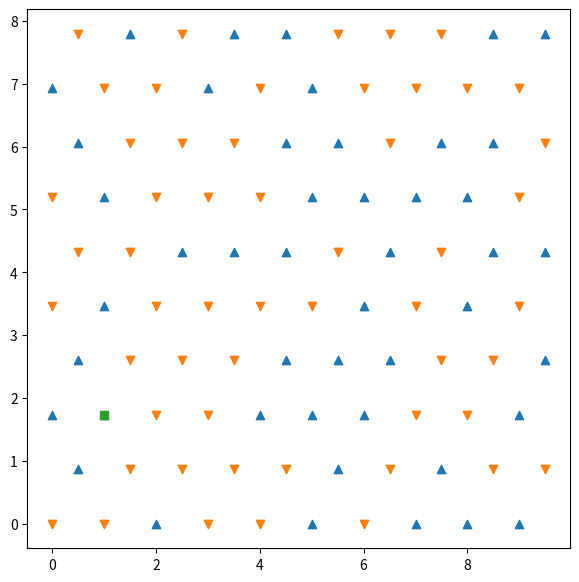
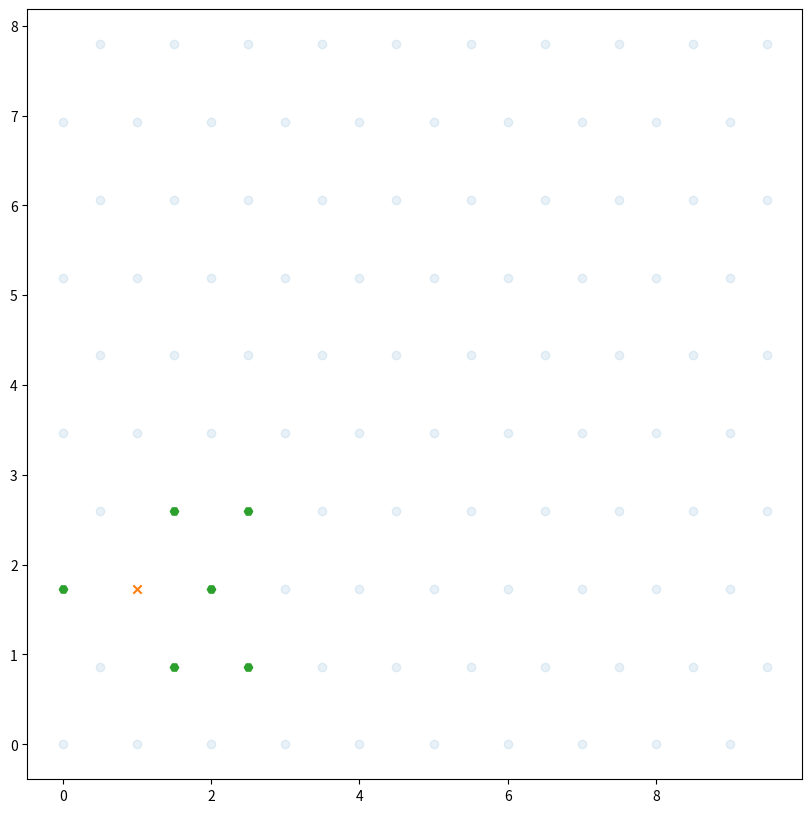

Write the Python code that produced these figures, in order.
import numpy as np
import matplotlib.pyplot as plt

def main():
    """
    Testing the Hexagonal lattice created with python:
    - Start from a square matrix.
    - Transform the coordinates of the points in the matrix.
    - Keep the square matrix but change the number of nearest neighboors for 
      each point according on the Hexagonal shape.
    """
    nlat = 10
    hot = 1
    # initialize lattice
    if hot:
        rng = np.random.default_rng()
        field = rng.random((nlat, nlat))
        field[field > 0.5] = 1
        field[field <= 0.5] = -1
    if not hot:
        field = np.ones((nlat,nlat))

    # Initialize vector of diretions (periodic condition)
    npp = np.arange( nlat ) + 1
    npp[ nlat - 1 ] = 0
    nmm = np.arange( nlat ) - 1
    nmm[ 0 ] = nlat - 1
    # Choosing a point for tests
    i = 2
    j = 1
    print(f'Sum of spin on position ({i}, {j}):' , neigh_force(i, j, field, npp, nmm))
    plot_lattice(field, i, j)
    test_neighboors(nlat, npp, nmm, i, j)

########## Add to Ising #################################################
def neighboors(i, j, npp, nmm):
    """
    Evaluate the neighboors of a point in a hex. lattice.
    """
    ip = npp[i]
    im = nmm[i]
    jp = npp[j]
    jm = nmm[j]
    # Initialize output array (of coordinates)
    coordinates = np.empty((6, 2)).astype(int)
    #       -----------------------
    # i = 0 |    x     x     x    |
    #       |                     |
    # i = 1 | x     x     x     x |
    #       |                     |
    # i = 2 |    x     x     x    |
    #       |                     |
    # i = 3 | x     x     x     x |
    #       -----------------------

    # First 4 rows are the same of the square lattice
    coordinates[0] = np.array([i , jp])
    coordinates[1] = np.array([i , jm])
    coordinates[2] = np.array([ip, j ])
    coordinates[3] = np.array([im, j ])

    # Last two rows change for the lateral shift of the matrix.
    if i % 2 == 0: # See a left shift
        coordinates[4] = np.array([ip, jp])
        coordinates[5] = np.array([im, jp])
    else: # See a right shift
        coordinates[4] = np.array([im, jm])
        coordinates[5] = np.array([ip, jm])
    return coordinates

def neigh_force(i, j, field, npp, nmm):
    """
    Evaluate the sum of the spin in the lattice.
    """
    neigh = neighboors(i, j, npp, nmm)
    force = 0
    for k in range(len(neigh)):
        i = neigh[k, 0]
        j = neigh[k, 1]
        force = force + field[i, j]
    return force
#################################################


def transform_lattice(field):
    """
    Transform the square matrix into a set of points X, Y on a Hexagon.
    """
    # Initialize the meshgrid of coordinates
    nlat = len(field)
    lat_grid = np.arange(nlat)
    X, Y = np.meshgrid( lat_grid, lat_grid)
    # Transform the X variable (rotation)
    ratio = np.sqrt(3)/2 # cos(60°)
    Y = Y * ratio
    X = X.astype(float)
    # Shifting 1 row every 2 rows
    ratiox = 1/2
    X[1::2, :] += ratiox

    return X, Y

def test_neighboors(nlat, npp, nmm, i, j):
    """
    Testing the function neighboors on the Hexagonal lattice.
    Plot the point (i, j) and his neighboors highlighted in the lattice.
    """
    field = np.ones((nlat, nlat))
    X, Y = transform_lattice(field)
    plt.figure(figsize=(10, 10))
    field[i, j] = 0
    for x, y in neighboors(i,j, npp, nmm):
        field[x, y] = 10
    plt.scatter(X[field==1], Y[field==1], marker = 'o', alpha = 0.1)
    plt.scatter(X[field==0], Y[field==0], marker = 'x')
    plt.scatter(X[field==10], Y[field==10], marker='H')
    plt.show()

def plot_lattice(field, i, j):
    """
    Plot the lattice with the spin up and down.
    """
    X, Y = transform_lattice(field)
    plt.figure(figsize=(7, 7))
    plt.scatter(X[field==1], Y[field==1], marker='^')
    plt.scatter(X[field==-1], Y[field==-1], marker='v')
    plt.scatter(X[i, j], Y[i, j], marker='s')
    plt.show()   

if __name__ == '__main__':
    main()
